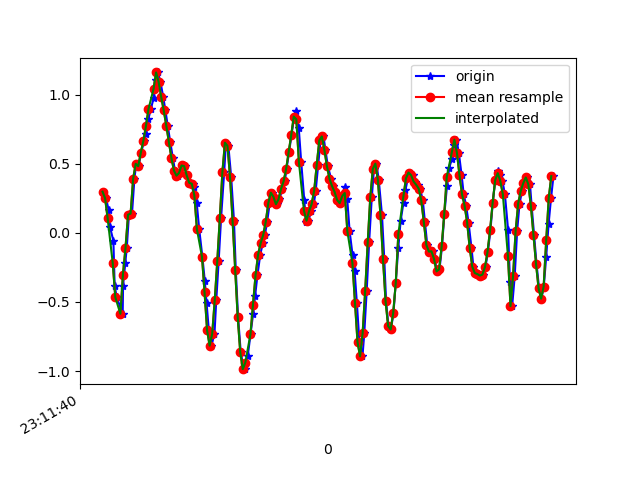

Data behind this chart, as committed beside it:
1617837100280, 532743897947635, 0.29757202, 0.3122298, 0.54132336
1617837100307, 532743916991251, 0.2499, -0.04085, 0.5462
1617837100328, 532743936010051, 0.1644, 0.1791, 0.4753
1617837100338, 532743955028867, 0.04345, -0.07017, 0.4766
1617837100365, 532743974072483, -0.05795, 0.07644, 0.3984
1617837100375, 532743993091299, -0.3817, -0.2534, 0.3996
1617837100391, 532744012108291, -0.466, -0.1019, 0.3116
1617837100438, 532744031124739, -0.5857, -0.1765, 0.2664
1617837100441, 532744050165987, -0.3817, 0.004354, 0.1675
1617837100458, 532744069182467, -0.2217, 0.1852, 0.154
1617837100470, 532744088223715, -0.1093, -0.1777, 0.154
1617837100487, 532744107233603, 0.1314, 0.1009, 0.04286
1617837100511, 532744126274403, 0.1387, -0.1801, -0.1172
1617837100530, 532744145290435, 0.3916, 0.0239, -0.3921
1617837100544, 532744164331267, 0.4992, -0.06773, -0.6059
1617837100563, 532744183347299, 0.4821, -0.05673, -0.8478
1617837100582, 532744202400771, 0.5786, 0.2695, -1.095
1617837100607, 532744221417443, 0.6653, 0.06178, -1.249
1617837100620, 532744240458947, 0.7178, 0.04589, -1.415
1617837100639, 532744259475651, 0.8205, 0.1705, -1.472
1617837100658, 532744278492355, 0.8938, 0.1644, -1.476
1617837100681, 532744297533859, 0.9744, 0.08621, -1.508
1617837100696, 532744316557091, 1.106, 0.1326, -1.588
1617837100715, 532744335598819, 1.16, 0.1363, -1.669
1617837100734, 532744354615843, 1.092, 0.05444, -1.741
1617837100756, 532744373657635, 0.983, 0.004354, -1.802
1617837100773, 532744392674595, 0.8852, 0.02146, -1.859
1617837100791, 532744411719459, 0.7753, 0.063, -1.897
1617837100811, 532744430736547, 0.6568, 0.05689, -1.886
1617837100832, 532744449778403, 0.5419, 6.886502E-4, -1.823
1617837100848, 532744468795555, 0.4503, -0.04085, -1.724
1617837100868, 532744487837411, 0.4136, -0.04452, -1.605
1617837100886, 532744506867683, 0.4332, -5.330797E-4, -1.486
1617837100911, 532744525910051, 0.4869, -0.01519, -1.349
1617837100924, 532744544927587, 0.4821, -0.06773, -1.217
1617837100944, 532744563969891, 0.4161, -0.05185, -1.073
1617837100962, 532744582987427, 0.3611, 0.02757, -0.8881
1617837100987, 532744602037923, 0.355, 0.05322, -0.6511
1617837101001, 532744621080483, 0.3281, -0.02497, -0.3909
1617837101019, 532744640098211, 0.2133, -0.1374, -0.1404
1617837101038, 532744659140771, 0.02757, -0.1801, 0.1027
1617837101063, 532744678158563, -0.1728, -0.1044, 0.3813
1617837101082, 532744697201123, -0.3475, -0.04696, 0.716
1617837101096, 532744716215651, -0.51, -0.2119, 1.08
1617837101114, 532744735258147, -0.7055, -0.411, 1.43
1617837101134, 532744754275811, -0.8166, -0.3585, 1.659
1617837101158, 532744773318243, -0.7311, -0.2058, 1.78
1617837101172, 532744792335971, -0.488, -0.05429, 1.839
1617837101191, 532744811379939, -0.2033, 0.107, 1.85
1617837101210, 532744830397667, 0.1094, 0.2573, 1.839
1617837101234, 532744849440163, 0.4381, 0.3477, 1.8
1617837101248, 532744868457763, 0.6519, 0.3538, 1.767
1617837101267, 532744887500323, 0.6287, 0.2646, 1.736
1617837101289, 532744906644099, 0.4039, 0.1339, 1.704
1617837101311, 532744925661443, 0.08621, 0.01168, 1.659
1617837101325, 532744944703491, -0.2656, -0.04329, 1.591
1617837101343, 532744963720707, -0.6077, -0.01886, 1.504
1617837101364, 532744982762755, -0.8631, -0.01275, 1.401
1617837101388, 532745001804291, -0.9865, -0.02497, 1.31
1617837101400, 532745020821507, -0.9865, -0.009085, 1.23
1617837101419, 532745039863427, -0.8912, 0.03734, 1.156
... 126 more rows
